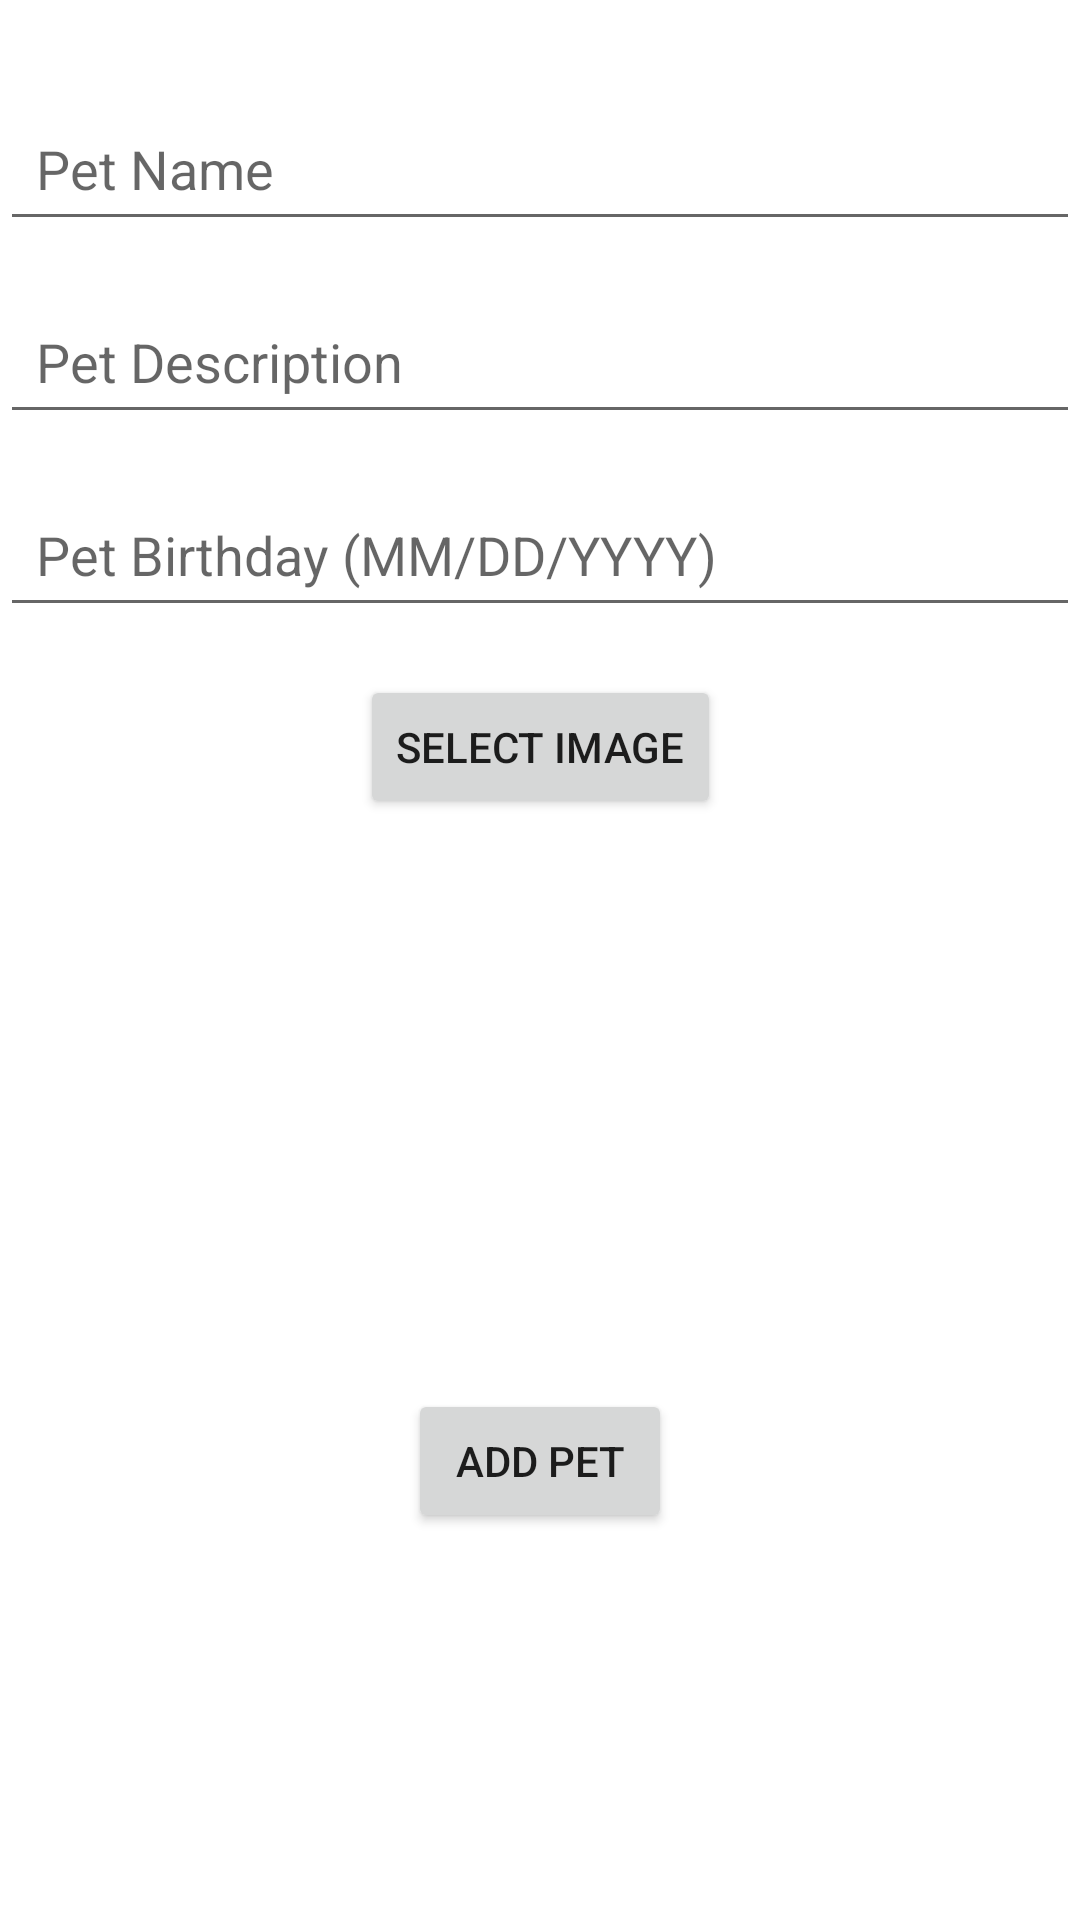

Layout XML and referenced resources for this Android screen:
<!-- AndroidManifest.xml: application theme Theme.UglyDogRater -->
<!-- res/layout/activity_add_pet.xml -->
<?xml version="1.0" encoding="utf-8"?>
<androidx.constraintlayout.widget.ConstraintLayout
    xmlns:android="http://schemas.android.com/apk/res/android"
    xmlns:app="http://schemas.android.com/apk/res-auto"
    android:layout_width="match_parent"
    android:layout_height="match_parent">

    <EditText
        android:id="@+id/etPetName"
        android:layout_width="0dp"
        android:layout_height="wrap_content"
        android:hint="Pet Name"
        android:padding="12dp"
        app:layout_constraintTop_toTopOf="parent"
        app:layout_constraintStart_toStartOf="parent"
        app:layout_constraintEnd_toEndOf="parent"
        android:layout_marginTop="32dp" />

    <EditText
        android:id="@+id/etPetDescription"
        android:layout_width="0dp"
        android:layout_height="wrap_content"
        android:hint="Pet Description"
        android:padding="12dp"
        app:layout_constraintTop_toBottomOf="@id/etPetName"
        app:layout_constraintStart_toStartOf="parent"
        app:layout_constraintEnd_toEndOf="parent"
        android:layout_marginTop="16dp" />

    <EditText
        android:id="@+id/etPetBirthday"
        android:layout_width="0dp"
        android:layout_height="wrap_content"
        android:hint="Pet Birthday (MM/DD/YYYY)"
        android:inputType="date"
        android:padding="12dp"
        app:layout_constraintTop_toBottomOf="@id/etPetDescription"
        app:layout_constraintStart_toStartOf="parent"
        app:layout_constraintEnd_toEndOf="parent"
        android:layout_marginTop="16dp" />

    <Button
        android:id="@+id/btnSelectImage"
        android:layout_width="wrap_content"
        android:layout_height="wrap_content"
        android:text="Select Image"
        app:layout_constraintTop_toBottomOf="@id/etPetBirthday"
        app:layout_constraintStart_toStartOf="parent"
        app:layout_constraintEnd_toEndOf="parent"
        android:layout_marginTop="16dp" />

    <ImageView
        android:id="@+id/imageViewPet"
        android:layout_width="150dp"
        android:layout_height="150dp"
        android:contentDescription="Pet Image"
        android:scaleType="centerCrop"
        app:layout_constraintTop_toBottomOf="@id/btnSelectImage"
        app:layout_constraintStart_toStartOf="parent"
        app:layout_constraintEnd_toEndOf="parent"
        android:layout_marginTop="16dp" />

    <Button
        android:id="@+id/btnAddPet"
        android:layout_width="wrap_content"
        android:layout_height="wrap_content"
        android:text="Add Pet"
        app:layout_constraintTop_toBottomOf="@id/imageViewPet"
        app:layout_constraintStart_toStartOf="parent"
        app:layout_constraintEnd_toEndOf="parent"
        android:layout_marginTop="24dp" />

</androidx.constraintlayout.widget.ConstraintLayout>
<!-- resources referenced by this layout -->
<resources>
  <style name="Theme.UglyDogRater" parent="Theme.MaterialComponents.DayNight.NoActionBar">
          <item name="colorPrimary">@color/purple_500</item>
          <item name="colorSecondary">@color/teal_200</item>
          <item name="colorPrimaryVariant">@color/purple_700</item>
      </style>
  <!-- not gathered from this repository: default colours our renderer supplied (Android Studio template values) -->
  <color name="purple_500">#FF6200EE</color>
  <color name="purple_700">#FF3700B3</color>
  <color name="teal_200">#FF03DAC5</color>
</resources>
